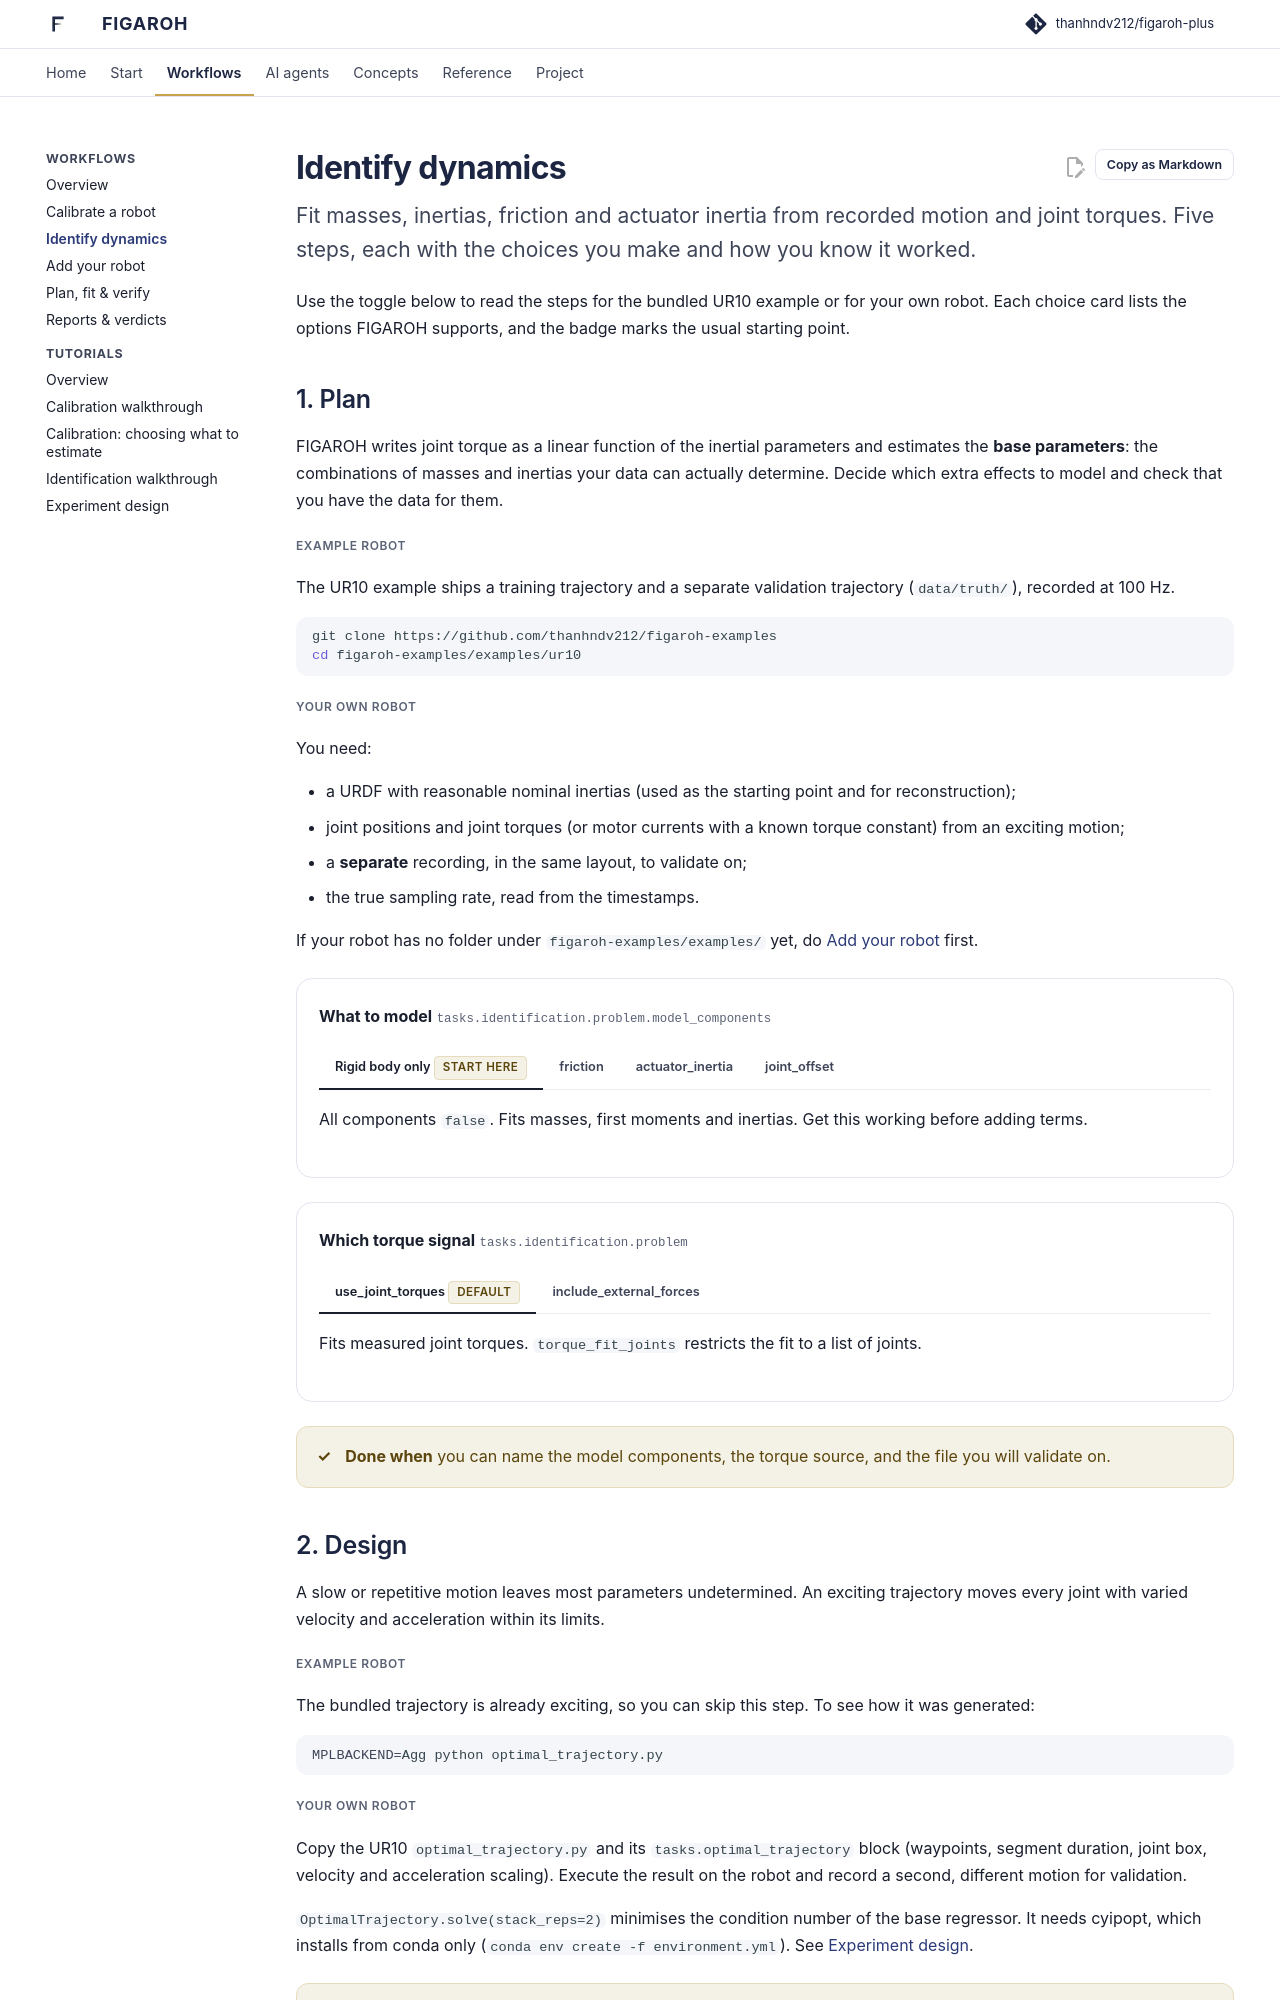

repository: thanhndv212/figaroh-plus · page: workflows/identification/index.html · generator: mkdocs

---
hide: [toc]
---

# Identify dynamics

<p class="fg-lead">Fit masses, inertias, friction and actuator inertia from recorded motion and joint torques. Five steps, each with the choices you make and how you know it worked.</p>

Use the toggle below to read the steps for the bundled UR10 example or for your own robot. Each choice card lists the options FIGAROH supports, and the badge marks the usual starting point.

<div class="fg-guide" markdown>

<div class="fg-step" id="plan" data-title="Plan" markdown>

## 1. Plan

FIGAROH writes joint torque as a linear function of the inertial parameters and estimates the **base parameters**: the combinations of masses and inertias your data can actually determine. Decide which extra effects to model and check that you have the data for them.

<div data-fg-path="example" markdown>
<span class="fg-path-tag">Example robot</span>

The UR10 example ships a training trajectory and a separate validation trajectory (`data/truth/`), recorded at 100 Hz.

```bash
git clone https://github.com/thanhndv212/figaroh-examples
cd figaroh-examples/examples/ur10
```
</div>

<div data-fg-path="own" markdown>
<span class="fg-path-tag">Your own robot</span>

You need:

- a URDF with reasonable nominal inertias (used as the starting point and for reconstruction);
- joint positions and joint torques (or motor currents with a known torque constant) from an exciting motion;
- a **separate** recording, in the same layout, to validate on;
- the true sampling rate, read from the timestamps.

If your robot has no folder under `figaroh-examples/examples/` yet, do [Add your robot](new-robot.md) first.
</div>

<div class="fg-choice" markdown>
**What to model** <span class="fg-choice__key">tasks.identification.problem.model_components</span>

=== "Rigid body only <span class='fg-rec'>Start here</span>"

    All components `false`. Fits masses, first moments and inertias. Get this working before adding terms.

=== "friction"

    Adds viscous and Coulomb friction per joint. Almost always needed on geared robots. Turn it on when torque residuals change sign with velocity.

=== "actuator_inertia"

    Adds rotor inertia reflected through the gearbox. Use it on high-ratio drives when residuals track acceleration.

=== "joint_offset"

    Adds a constant torque offset per joint, for sensor bias.
</div>

<div class="fg-choice" markdown>
**Which torque signal** <span class="fg-choice__key">tasks.identification.problem</span>

=== "use_joint_torques <span class='fg-rec'>Default</span>"

    Fits measured joint torques. `torque_fit_joints` restricts the fit to a list of joints.

=== "include_external_forces"

    Fits base wrenches from force/torque sensors (`force_torque_sensors`, `external_wrench_offsets`). Use it for floating-base robots. The humanoid template turns it on.
</div>

<div class="fg-done" markdown>
**Done when** you can name the model components, the torque source, and the file you will validate on.
</div>

</div>

<div class="fg-step" id="design" data-title="Design" markdown>

## 2. Design

A slow or repetitive motion leaves most parameters undetermined. An exciting trajectory moves every joint with varied velocity and acceleration within its limits.

<div data-fg-path="example" markdown>
<span class="fg-path-tag">Example robot</span>

The bundled trajectory is already exciting, so you can skip this step. To see how it was generated:

```bash
MPLBACKEND=Agg python optimal_trajectory.py
```
</div>

<div data-fg-path="own" markdown>
<span class="fg-path-tag">Your own robot</span>

Copy the UR10 `optimal_trajectory.py` and its `tasks.optimal_trajectory` block (waypoints, segment duration, joint box, velocity and acceleration scaling). Execute the result on the robot and record a second, different motion for validation.
</div>

`OptimalTrajectory.solve(stack_reps=2)` minimises the condition number of the base regressor. It needs cyipopt, which installs from conda only (`conda env create -f environment.yml`). See [Experiment design](../tutorials/optimal_design.md).

<div class="fg-done" markdown>
**Done when** the trajectory stays within limits, its condition number is acceptable, and you have recorded both a training and a validation motion.
</div>

</div>

<div class="fg-step" id="configure" data-title="Configure" markdown>
